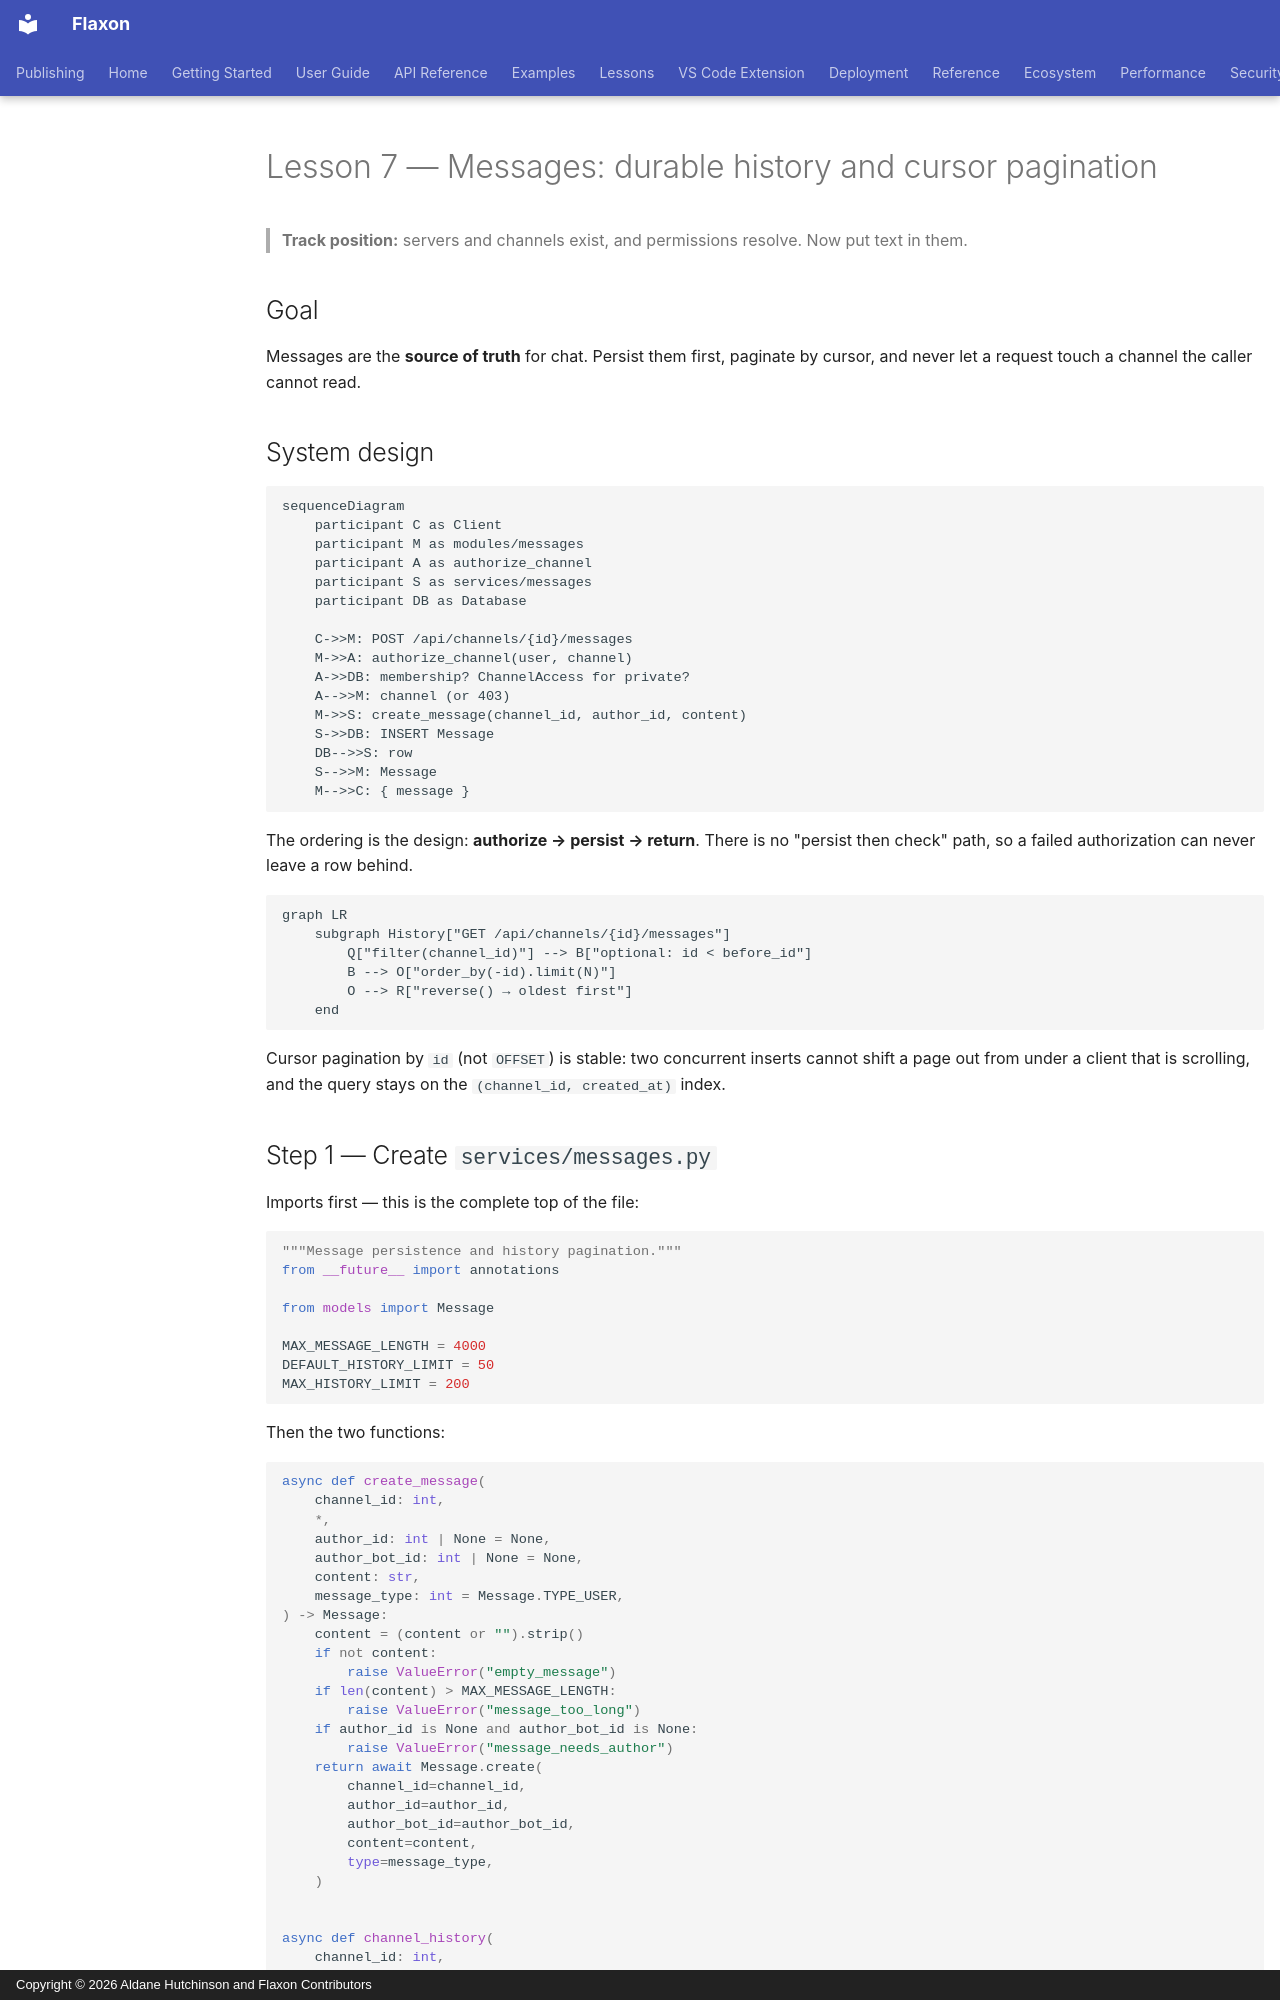

repository: aldanedev-create/flaxon · page: tutorials/discord-clone/07-messages/index.html · generator: mkdocs · copyright: Copyright © 2026 Aldane Hutchinson and Flaxon Contributors

# Lesson 7 — Messages: durable history and cursor pagination

> **Track position:** servers and channels exist, and permissions resolve. Now put
> text in them.

## Goal

Messages are the **source of truth** for chat. Persist them first, paginate by
cursor, and never let a request touch a channel the caller cannot read.

## System design

```mermaid
sequenceDiagram
    participant C as Client
    participant M as modules/messages
    participant A as authorize_channel
    participant S as services/messages
    participant DB as Database

    C->>M: POST /api/channels/{id}/messages
    M->>A: authorize_channel(user, channel)
    A->>DB: membership? ChannelAccess for private?
    A-->>M: channel (or 403)
    M->>S: create_message(channel_id, author_id, content)
    S->>DB: INSERT Message
    DB-->>S: row
    S-->>M: Message
    M-->>C: { message }
```

The ordering is the design: **authorize → persist → return**. There is no
"persist then check" path, so a failed authorization can never leave a row
behind.

```mermaid
graph LR
    subgraph History["GET /api/channels/{id}/messages"]
        Q["filter(channel_id)"] --> B["optional: id < before_id"]
        B --> O["order_by(-id).limit(N)"]
        O --> R["reverse() → oldest first"]
    end
```

Cursor pagination by `id` (not `OFFSET`) is stable: two concurrent inserts
cannot shift a page out from under a client that is scrolling, and the query
stays on the `(channel_id, created_at)` index.
